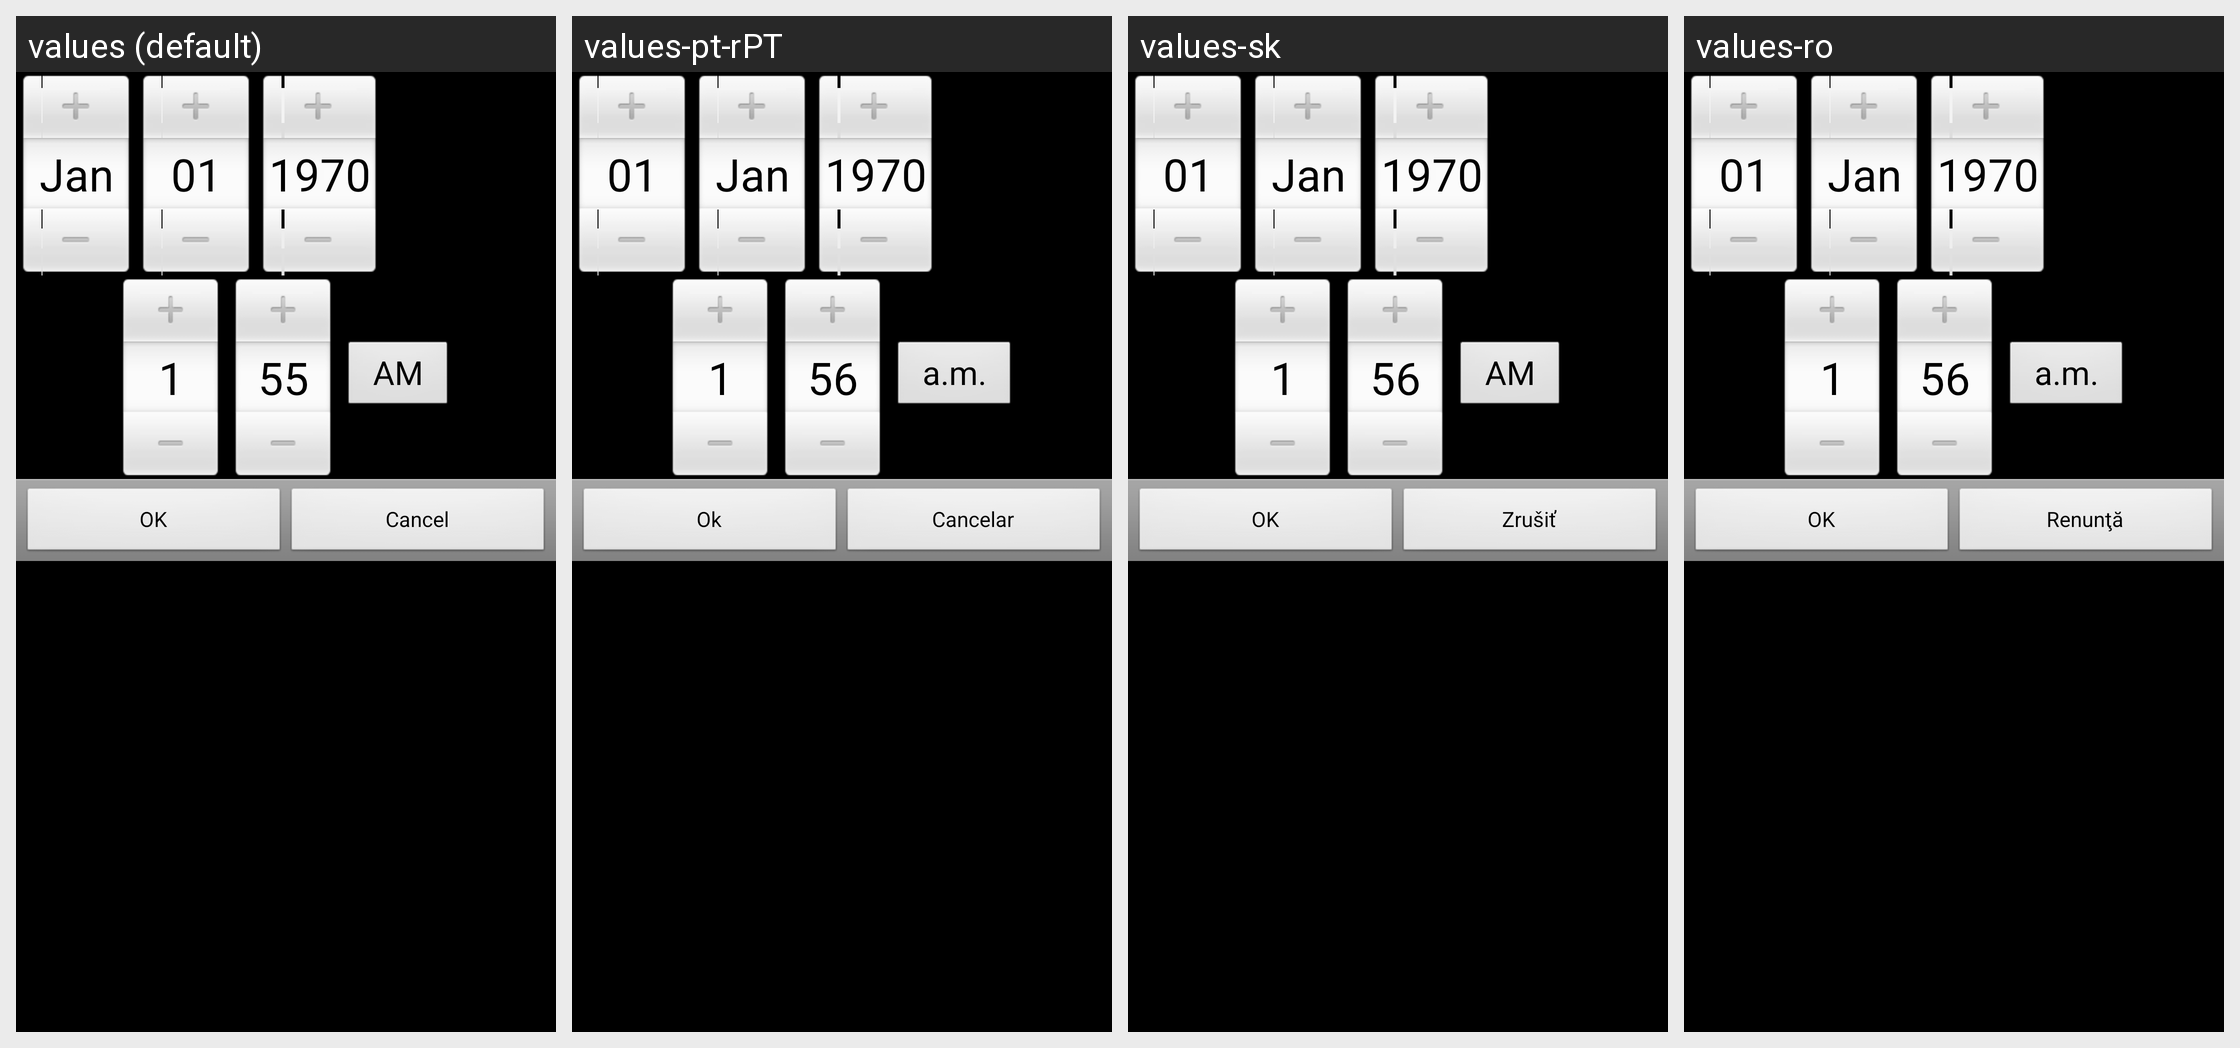

Translations of the strings shown on this Android screen, per locale in the grid:
Android screen res/layout/filter_period_select.xml rendered under 4 locales, left to right: values (default), values-pt-rPT, values-sk, values-ro. Device: Nexus 5 (rendered at 1080×1920; each locale shown at half size, 540×960, under a caption strip naming it); theme AppTheme.
Other locales in the repository, not shown: values-ca, values-cs-rCZ, values-da, values-de, values-es, values-fr, values-hu, values-it, values-ko, values-no-rNB, values-pl, values-pt-rBR, values-ru, values-uk-rUA, values-zh-rCN, values-zh-rTW.
Strings drawn on this screen, with the default value and each locale's value (text and hints the layout hard-codes, and strings that could not be matched under every locale, appear in the picture but are not listed):

ok
  values: OK
  values-pt-rPT: Ok
  values-sk: OK
  values-ro: OK

cancel
  values: Cancel
  values-pt-rPT: Cancelar
  values-sk: Zrušiť
  values-ro: Renunţă
